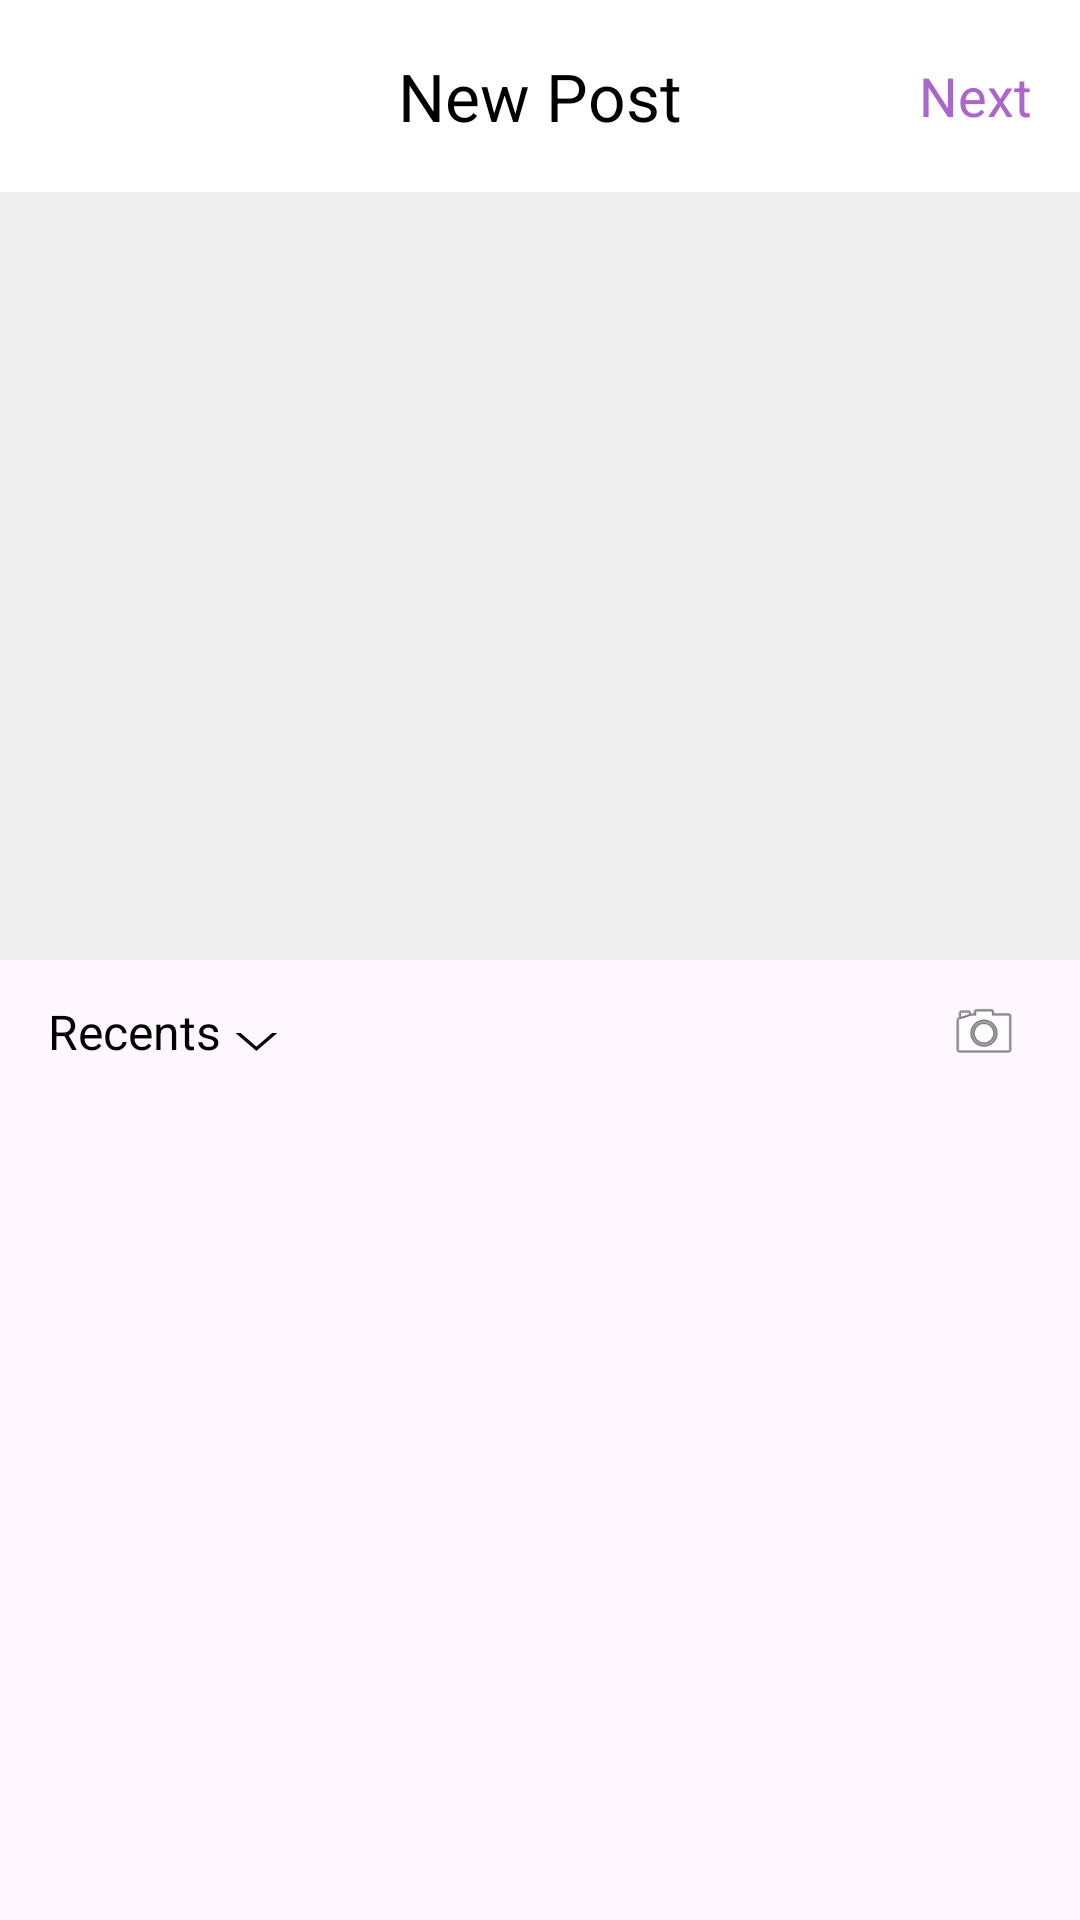

Layout XML and referenced resources for this Android screen:
<!-- AndroidManifest.xml: application theme Theme.ConnectMe -->
<!-- res/layout/activity_upload_posts.xml -->
<?xml version="1.0" encoding="utf-8"?>
<androidx.constraintlayout.widget.ConstraintLayout
    xmlns:android="http://schemas.android.com/apk/res/android"
    xmlns:app="http://schemas.android.com/apk/res-auto"
    android:layout_width="match_parent"
    android:layout_height="match_parent">

    
    <androidx.appcompat.widget.Toolbar
        android:id="@+id/toolbarUpload"
        android:layout_width="0dp"
        android:layout_height="wrap_content"
        android:minHeight="?attr/actionBarSize"
        android:background="@android:color/white"
        app:layout_constraintTop_toTopOf="parent"
        app:layout_constraintStart_toStartOf="parent"
        app:layout_constraintEnd_toEndOf="parent"
        app:title=""
        app:titleTextColor="@android:color/black">

        
        <ImageButton
            android:id="@+id/buttonClose"
            android:layout_width="wrap_content"
            android:layout_height="wrap_content"
            android:background="?attr/selectableItemBackgroundBorderless"
            android:src="@drawable/baseline_close_24"
            android:contentDescription="Close"
            android:padding="8dp"
            android:layout_gravity="start|center_vertical"
            android:clickable="true"/>

        
        <TextView
            android:id="@+id/toolbarTitle"
            android:layout_width="wrap_content"
            android:layout_height="wrap_content"
            android:text="New Post"
            android:textAppearance="@style/TextAppearance.AppCompat.Large"
            android:textColor="@android:color/black"
            android:layout_gravity="center" />

        
        <TextView
            android:id="@+id/buttonNext"
            android:layout_width="wrap_content"
            android:layout_height="wrap_content"
            android:text="Next"
            android:textAppearance="@style/TextAppearance.AppCompat.Medium"
            android:textColor="@android:color/holo_purple"
            android:layout_gravity="end|center_vertical"
            android:padding="16dp"
            android:clickable="true"
            android:focusable="true" />

    </androidx.appcompat.widget.Toolbar>


    
    <ImageView
        android:id="@+id/imagePreview"
        android:layout_width="0dp"
        android:layout_height="0dp"
        android:scaleType="centerCrop"
        android:background="#EEE"
        app:layout_constraintTop_toBottomOf="@id/toolbarUpload"
        app:layout_constraintStart_toStartOf="parent"
        app:layout_constraintEnd_toEndOf="parent"
        app:layout_constraintHeight_percent="0.4"/>

    
    <LinearLayout
        android:id="@+id/linearGalleryCamera"
        android:layout_width="0dp"
        android:layout_height="wrap_content"
        android:orientation="horizontal"
        android:gravity="center_vertical"
        android:paddingHorizontal="16dp"
        android:paddingVertical="8dp"
        app:layout_constraintTop_toBottomOf="@id/imagePreview"
        app:layout_constraintStart_toStartOf="parent"
        app:layout_constraintEnd_toEndOf="parent">

        <TextView
            android:id="@+id/btnOpenGallery"
            android:layout_width="0dp"
            android:layout_weight="1"
            android:layout_height="wrap_content"
            android:text="Recents ⌵"
            android:textSize="16sp"
            android:textColor="#000"/>

        <ImageView
            android:id="@+id/btnOpenCamera"
            android:layout_width="32dp"
            android:layout_height="32dp"
            android:src="@android:drawable/ic_menu_camera"
            android:padding="4dp"/>
    </LinearLayout>

    
    <androidx.recyclerview.widget.RecyclerView
        android:id="@+id/recyclerGallery"
        android:layout_width="0dp"
        android:layout_height="0dp"
        android:padding="4dp"
        app:layout_constraintTop_toBottomOf="@id/linearGalleryCamera"
        app:layout_constraintBottom_toBottomOf="parent"
        app:layout_constraintStart_toStartOf="parent"
        app:layout_constraintEnd_toEndOf="parent" />

</androidx.constraintlayout.widget.ConstraintLayout>
<!-- resources referenced by this layout -->
<resources>
  <style name="Theme.ConnectMe" parent="Base.Theme.ConnectMe" />
  <style name="Base.Theme.ConnectMe" parent="Theme.Material3.Light.NoActionBar">
          
          
      </style>
</resources>
